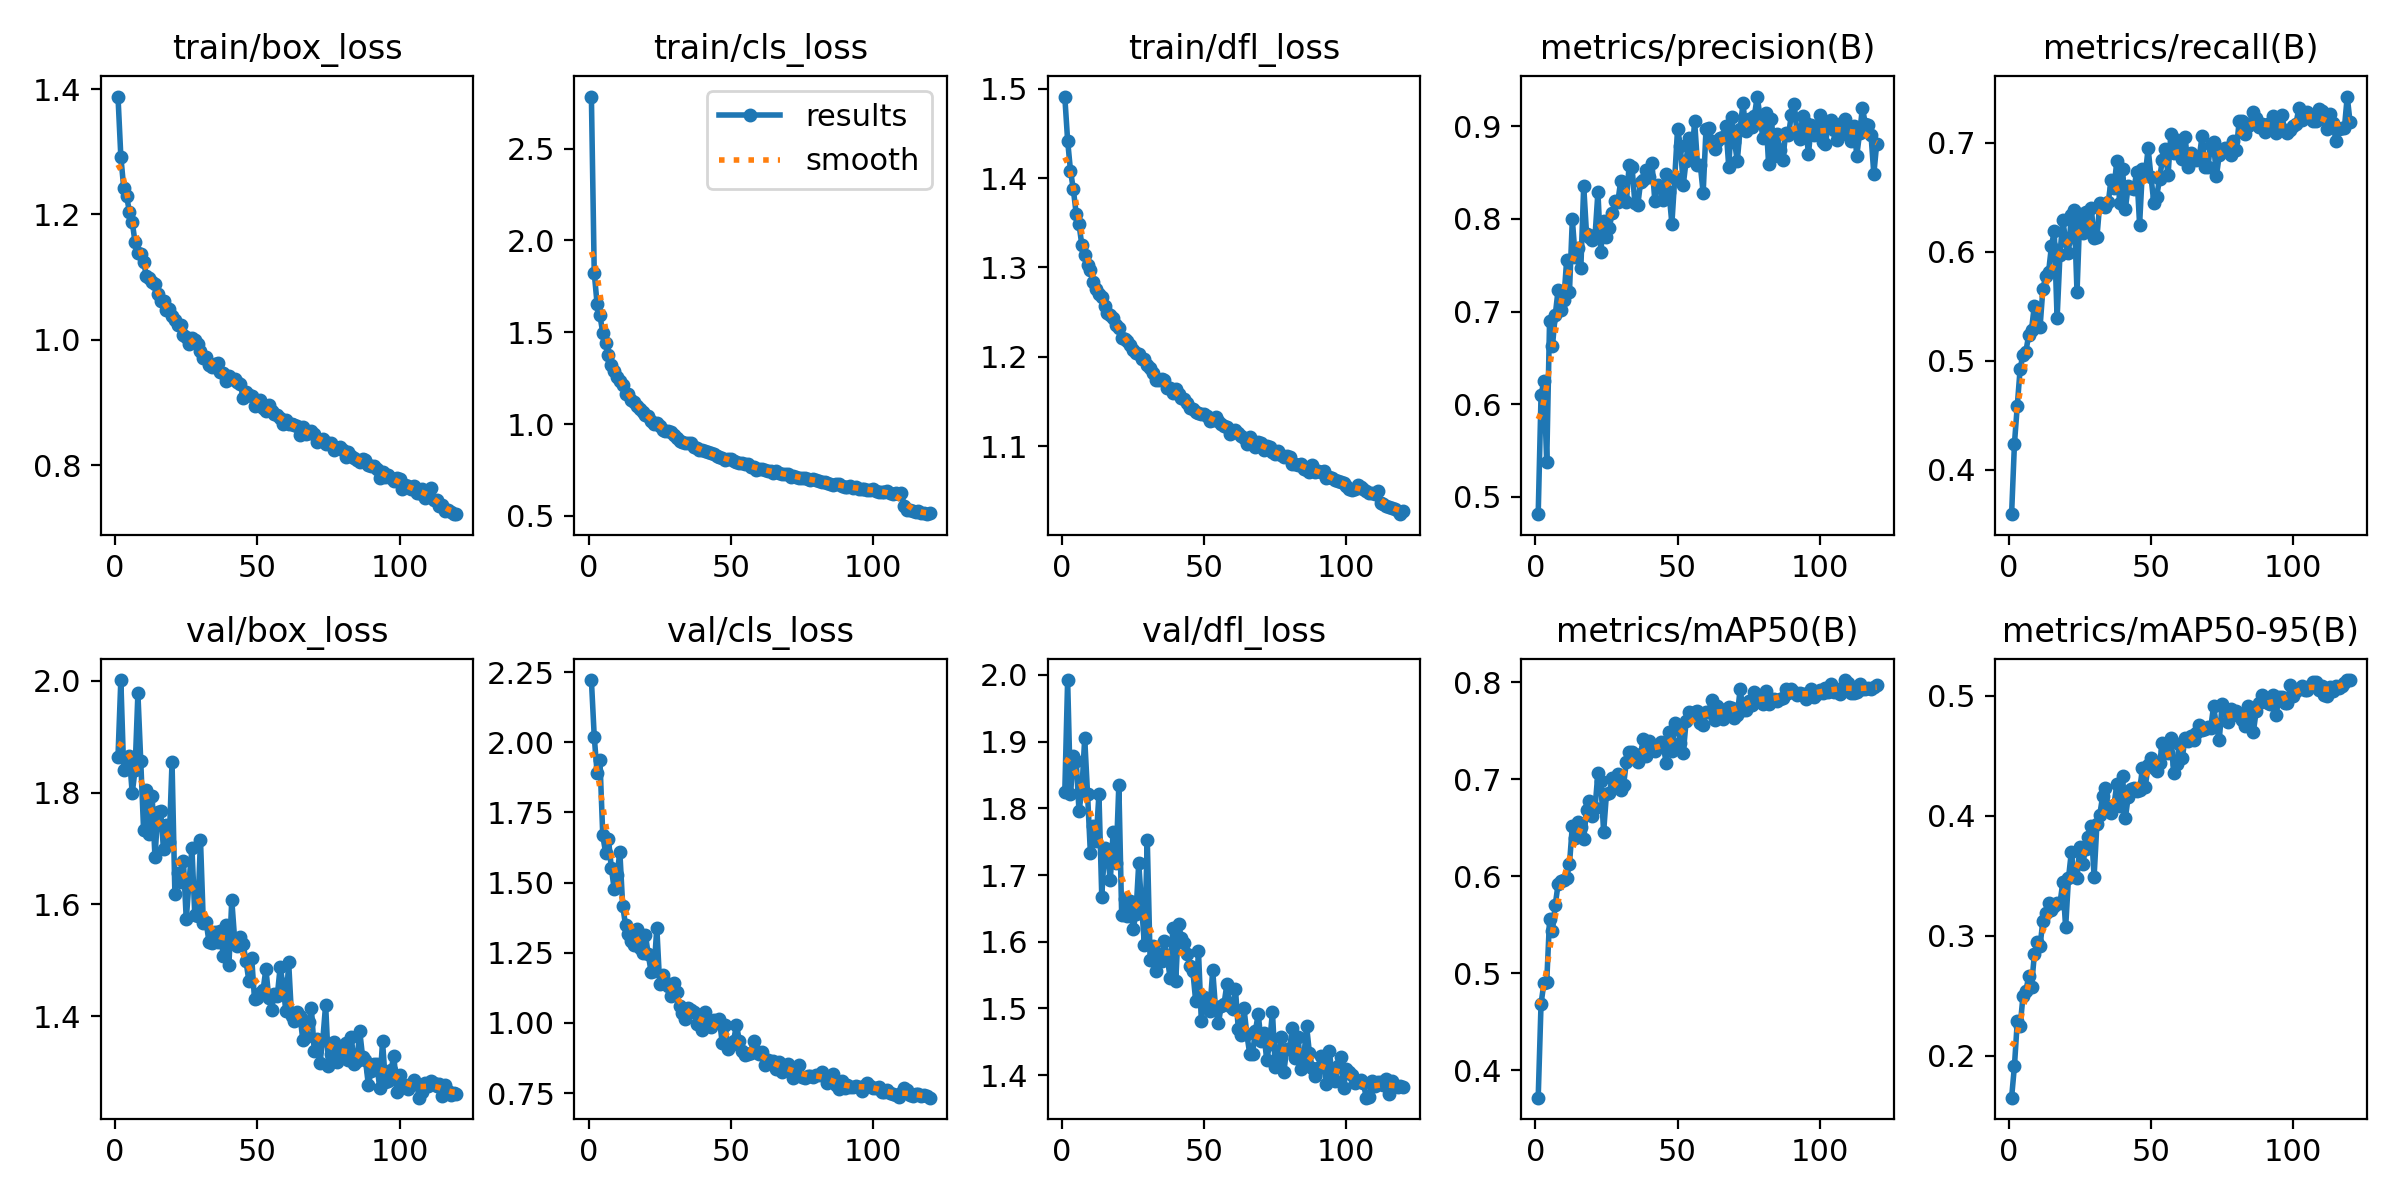

The file beside this chart, header and first rows:
epoch, train/box_loss, train/cls_loss, train/dfl_loss, metrics/precision(B), metrics/recall(B), metrics/mAP50(B), metrics/mAP50-95(B), val/box_loss, val/cls_loss, val/dfl_loss, lr/pg0, lr/pg1, lr/pg2
1, 1.388, 2.784, 1.491, 0.4814, 0.359, 0.372, 0.1649, 1.864, 2.222, 1.824, 0.0002365, 0.0002365, 0.0002365
2, 1.292, 1.824, 1.442, 0.6095, 0.4236, 0.4686, 0.1912, 2.001, 2.02, 1.992, 0.0004706, 0.0004706, 0.0004706
3, 1.243, 1.655, 1.408, 0.6256, 0.4586, 0.49, 0.2285, 1.84, 1.891, 1.821, 0.0007008, 0.0007008, 0.0007008
4, 1.23, 1.592, 1.387, 0.5373, 0.4924, 0.4914, 0.2243, 1.862, 1.936, 1.879, 0.0006963, 0.0006963, 0.0006963
5, 1.205, 1.496, 1.36, 0.6901, 0.5055, 0.5565, 0.2492, 1.866, 1.668, 1.871, 0.0006904, 0.0006904, 0.0006904
6, 1.188, 1.443, 1.348, 0.6624, 0.5079, 0.5438, 0.2534, 1.799, 1.606, 1.796, 0.0006846, 0.0006846, 0.0006846
7, 1.156, 1.377, 1.325, 0.6964, 0.5233, 0.5709, 0.2659, 1.841, 1.655, 1.827, 0.0006787, 0.0006787, 0.0006787
8, 1.139, 1.323, 1.314, 0.7235, 0.5283, 0.592, 0.2573, 1.977, 1.553, 1.905, 0.0006728, 0.0006728, 0.0006728
9, 1.137, 1.288, 1.303, 0.7016, 0.5504, 0.5953, 0.2842, 1.857, 1.478, 1.822, 0.0006669, 0.0006669, 0.0006669
10, 1.125, 1.258, 1.297, 0.7124, 0.5322, 0.5964, 0.2946, 1.733, 1.525, 1.732, 0.000661, 0.000661, 0.000661
11, 1.101, 1.232, 1.284, 0.7553, 0.5306, 0.5986, 0.2912, 1.804, 1.609, 1.774, 0.0006551, 0.0006551, 0.0006551
12, 1.098, 1.212, 1.276, 0.7217, 0.5659, 0.6126, 0.3122, 1.726, 1.418, 1.751, 0.0006492, 0.0006492, 0.0006492
13, 1.093, 1.165, 1.27, 0.7996, 0.5775, 0.6522, 0.3185, 1.794, 1.348, 1.821, 0.0006433, 0.0006433, 0.0006433
14, 1.089, 1.166, 1.267, 0.7593, 0.5812, 0.6396, 0.3274, 1.684, 1.317, 1.668, 0.0006374, 0.0006374, 0.0006374
15, 1.073, 1.133, 1.257, 0.7692, 0.6047, 0.6564, 0.3214, 1.766, 1.292, 1.741, 0.0006315, 0.0006315, 0.0006315
16, 1.062, 1.12, 1.249, 0.7474, 0.6191, 0.6505, 0.3247, 1.767, 1.276, 1.731, 0.0006256, 0.0006256, 0.0006256
17, 1.062, 1.099, 1.246, 0.8357, 0.5388, 0.6381, 0.327, 1.699, 1.334, 1.692, 0.0006197, 0.0006197, 0.0006197
18, 1.048, 1.081, 1.244, 0.7836, 0.597, 0.6689, 0.3268, 1.743, 1.268, 1.764, 0.0006139, 0.0006139, 0.0006139
19, 1.05, 1.068, 1.235, 0.7804, 0.6291, 0.6774, 0.3442, 1.712, 1.249, 1.717, 0.000608, 0.000608, 0.000608
20, 1.038, 1.048, 1.232, 0.7769, 0.6099, 0.6624, 0.3068, 1.855, 1.312, 1.835, 0.0006021, 0.0006021, 0.0006021
21, 1.031, 1.044, 1.221, 0.7824, 0.5989, 0.6709, 0.3478, 1.619, 1.244, 1.639, 0.0005962, 0.0005962, 0.0005962
22, 1.024, 1.019, 1.22, 0.829, 0.6332, 0.7071, 0.3695, 1.657, 1.181, 1.664, 0.0005903, 0.0005903, 0.0005903
23, 1.024, 1.001, 1.218, 0.764, 0.6384, 0.6989, 0.3497, 1.641, 1.186, 1.639, 0.0005844, 0.0005844, 0.0005844
24, 1.008, 1.003, 1.214, 0.7979, 0.5626, 0.6457, 0.3478, 1.677, 1.339, 1.66, 0.0005785, 0.0005785, 0.0005785
25, 1.004, 0.9907, 1.208, 0.7808, 0.6346, 0.6851, 0.3742, 1.574, 1.14, 1.619, 0.0005726, 0.0005726, 0.0005726
26, 0.9938, 0.9695, 1.204, 0.7904, 0.6172, 0.6865, 0.3596, 1.642, 1.169, 1.641, 0.0005667, 0.0005667, 0.0005667
27, 1.002, 0.9639, 1.203, 0.8068, 0.636, 0.7012, 0.3718, 1.701, 1.146, 1.718, 0.0005608, 0.0005608, 0.0005608
28, 1, 0.9629, 1.198, 0.8191, 0.6207, 0.6931, 0.3818, 1.581, 1.131, 1.654, 0.000555, 0.000555, 0.000555
29, 0.9936, 0.9544, 1.197, 0.8186, 0.6402, 0.7054, 0.3911, 1.579, 1.095, 1.595, 0.0005491, 0.0005491, 0.0005491
30, 0.982, 0.9381, 1.191, 0.8408, 0.6123, 0.6893, 0.3487, 1.716, 1.142, 1.752, 0.0005432, 0.0005432, 0.0005432
31, 0.9706, 0.9233, 1.188, 0.8206, 0.6131, 0.6939, 0.3933, 1.567, 1.11, 1.572, 0.0005373, 0.0005373, 0.0005373
32, 0.9731, 0.9076, 1.182, 0.8188, 0.6444, 0.718, 0.4007, 1.569, 1.06, 1.594, 0.0005314, 0.0005314, 0.0005314
33, 0.9593, 0.9006, 1.174, 0.8588, 0.642, 0.728, 0.416, 1.533, 1.036, 1.556, 0.0005255, 0.0005255, 0.0005255
34, 0.9574, 0.8973, 1.174, 0.8558, 0.6411, 0.7286, 0.4228, 1.53, 1.012, 1.581, 0.0005196, 0.0005196, 0.0005196
35, 0.9621, 0.8973, 1.175, 0.8167, 0.6456, 0.7228, 0.4059, 1.55, 1.052, 1.571, 0.0005137, 0.0005137, 0.0005137
36, 0.9628, 0.8977, 1.174, 0.8147, 0.6662, 0.718, 0.4023, 1.533, 1.046, 1.601, 0.0005078, 0.0005078, 0.0005078
37, 0.9489, 0.8766, 1.165, 0.8397, 0.658, 0.7267, 0.4092, 1.553, 1.04, 1.578, 0.0005019, 0.0005019, 0.0005019
38, 0.9472, 0.8706, 1.165, 0.8426, 0.6835, 0.7418, 0.4259, 1.508, 0.9974, 1.546, 0.0004961, 0.0004961, 0.0004961
39, 0.935, 0.8601, 1.16, 0.8528, 0.6447, 0.7243, 0.4082, 1.564, 1.005, 1.621, 0.0004902, 0.0004902, 0.0004902
40, 0.9423, 0.8579, 1.164, 0.8458, 0.6758, 0.7392, 0.433, 1.492, 0.975, 1.54, 0.0004843, 0.0004843, 0.0004843
41, 0.9371, 0.8523, 1.159, 0.8605, 0.6392, 0.7325, 0.3979, 1.608, 1.04, 1.627, 0.0004784, 0.0004784, 0.0004784
42, 0.9372, 0.8454, 1.154, 0.8197, 0.6607, 0.7293, 0.4158, 1.539, 1.004, 1.605, 0.0004725, 0.0004725, 0.0004725
43, 0.9323, 0.8421, 1.153, 0.8368, 0.6581, 0.7332, 0.422, 1.526, 0.9836, 1.598, 0.0004666, 0.0004666, 0.0004666
44, 0.93, 0.837, 1.149, 0.8334, 0.6576, 0.7388, 0.4226, 1.542, 1.01, 1.582, 0.0004607, 0.0004607, 0.0004607
45, 0.9079, 0.8239, 1.143, 0.8207, 0.6732, 0.7341, 0.4206, 1.529, 1.007, 1.563, 0.0004548, 0.0004548, 0.0004548
46, 0.9162, 0.8205, 1.142, 0.8485, 0.6249, 0.7172, 0.421, 1.499, 1.012, 1.557, 0.0004489, 0.0004489, 0.0004489
47, 0.9123, 0.8146, 1.139, 0.8287, 0.6757, 0.7494, 0.4393, 1.464, 0.9284, 1.512, 0.000443, 0.000443, 0.000443
48, 0.9105, 0.8065, 1.137, 0.7948, 0.6704, 0.7291, 0.424, 1.505, 0.993, 1.585, 0.0004371, 0.0004371, 0.0004371
49, 0.8948, 0.8099, 1.136, 0.8442, 0.6949, 0.7584, 0.4422, 1.43, 0.9082, 1.481, 0.0004313, 0.0004313, 0.0004313
50, 0.9027, 0.8092, 1.137, 0.8974, 0.6689, 0.7538, 0.4478, 1.433, 0.9228, 1.517, 0.0004254, 0.0004254, 0.0004254
51, 0.9037, 0.7978, 1.134, 0.8787, 0.645, 0.7378, 0.44, 1.442, 0.9362, 1.508, 0.0004195, 0.0004195, 0.0004195
52, 0.8917, 0.7926, 1.128, 0.8367, 0.6504, 0.7271, 0.4368, 1.447, 0.9928, 1.496, 0.0004136, 0.0004136, 0.0004136
53, 0.8866, 0.7871, 1.129, 0.8628, 0.6668, 0.7598, 0.4437, 1.485, 0.9365, 1.557, 0.0004077, 0.0004077, 0.0004077
54, 0.8957, 0.7872, 1.133, 0.8871, 0.6839, 0.7692, 0.4601, 1.433, 0.9008, 1.499, 0.0004018, 0.0004018, 0.0004018
55, 0.8863, 0.7851, 1.128, 0.8653, 0.6943, 0.7661, 0.4548, 1.412, 0.885, 1.478, 0.0003959, 0.0003959, 0.0003959
56, 0.8819, 0.7804, 1.125, 0.9057, 0.6702, 0.7696, 0.4523, 1.44, 0.8902, 1.504, 0.00039, 0.00039, 0.00039
57, 0.8801, 0.7688, 1.122, 0.8588, 0.7083, 0.7704, 0.4649, 1.437, 0.8927, 1.507, 0.0003841, 0.0003841, 0.0003841
58, 0.8746, 0.7688, 1.121, 0.858, 0.6906, 0.7581, 0.4353, 1.488, 0.9364, 1.536, 0.0003782, 0.0003782, 0.0003782
59, 0.866, 0.7502, 1.114, 0.828, 0.7024, 0.756, 0.4433, 1.458, 0.9013, 1.503, 0.0003724, 0.0003724, 0.0003724
60, 0.8728, 0.7557, 1.117, 0.8975, 0.6911, 0.7694, 0.4595, 1.41, 0.8876, 1.5, 0.0003665, 0.0003665, 0.0003665
... 60 more rows
